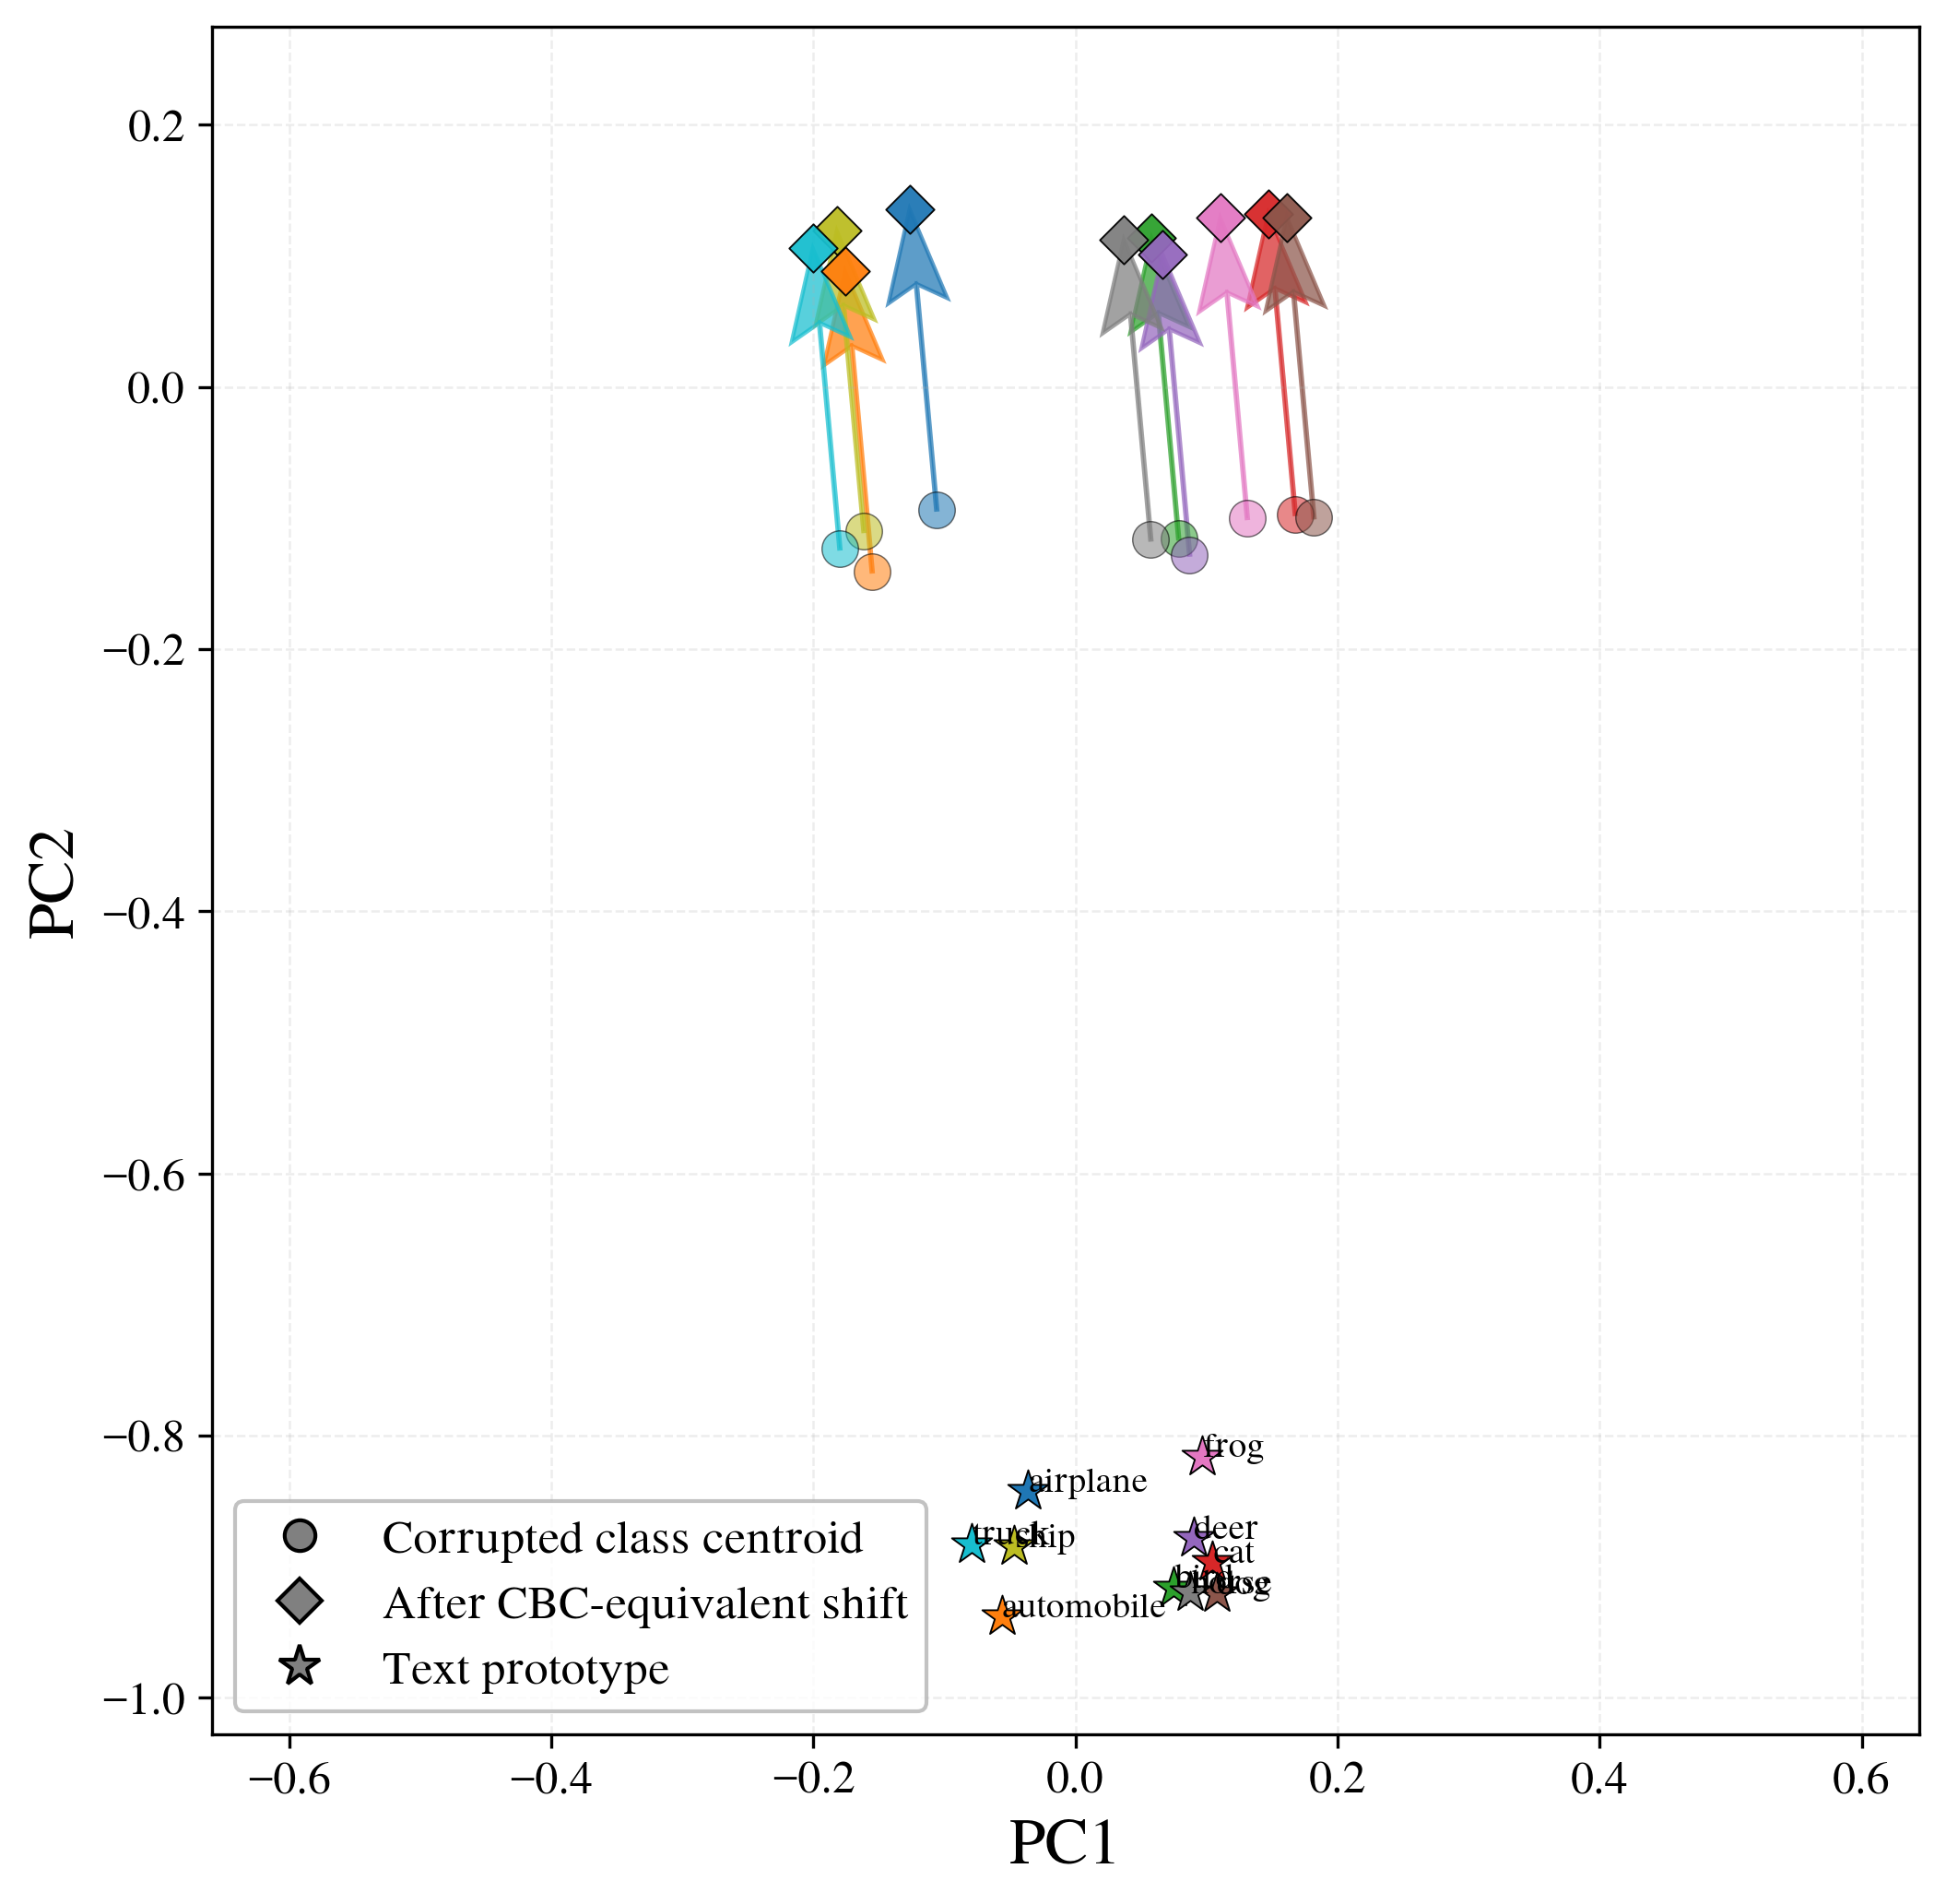

The file beside this chart, header and first rows:
corruption, class_id, class_name, raw_pc1, raw_pc2, cbc_pc1, cbc_pc2, text_pc1, text_pc2, raw_to_cbc_pca_l2, cbc_to_text_pca_l2, raw_to_text_pca_l2
brightness, 0, airplane, -0.1058, -0.09347, -0.1265, 0.1356, -0.03595, -0.8422, 0.23, 0.982, 0.752
brightness, 1, automobile, -0.1551, -0.1407, -0.1757, 0.08838, -0.05592, -0.9379, 0.23, 1.033, 0.8034
brightness, 2, bird, 0.0788, -0.1155, 0.05814, 0.1136, 0.07496, -0.9156, 0.23, 1.029, 0.8001
brightness, 3, cat, 0.1678, -0.09686, 0.1471, 0.1322, 0.1045, -0.8961, 0.23, 1.029, 0.8018
brightness, 4, deer, 0.08714, -0.1279, 0.06648, 0.1012, 0.09015, -0.8781, 0.23, 0.9796, 0.7502
brightness, 5, dog, 0.182, -0.09948, 0.1613, 0.1296, 0.1079, -0.9203, 0.23, 1.051, 0.8241
brightness, 6, frog, 0.1312, -0.09997, 0.1105, 0.1291, 0.09702, -0.8158, 0.23, 0.945, 0.7166
brightness, 7, horse, 0.05756, -0.1164, 0.03689, 0.1127, 0.08745, -0.9198, 0.23, 1.034, 0.804
brightness, 8, ship, -0.1614, -0.1099, -0.182, 0.1192, -0.04656, -0.8845, 0.23, 1.013, 0.7831
brightness, 9, truck, -0.1797, -0.1232, -0.2004, 0.1059, -0.07898, -0.8827, 0.23, 0.996, 0.7662
